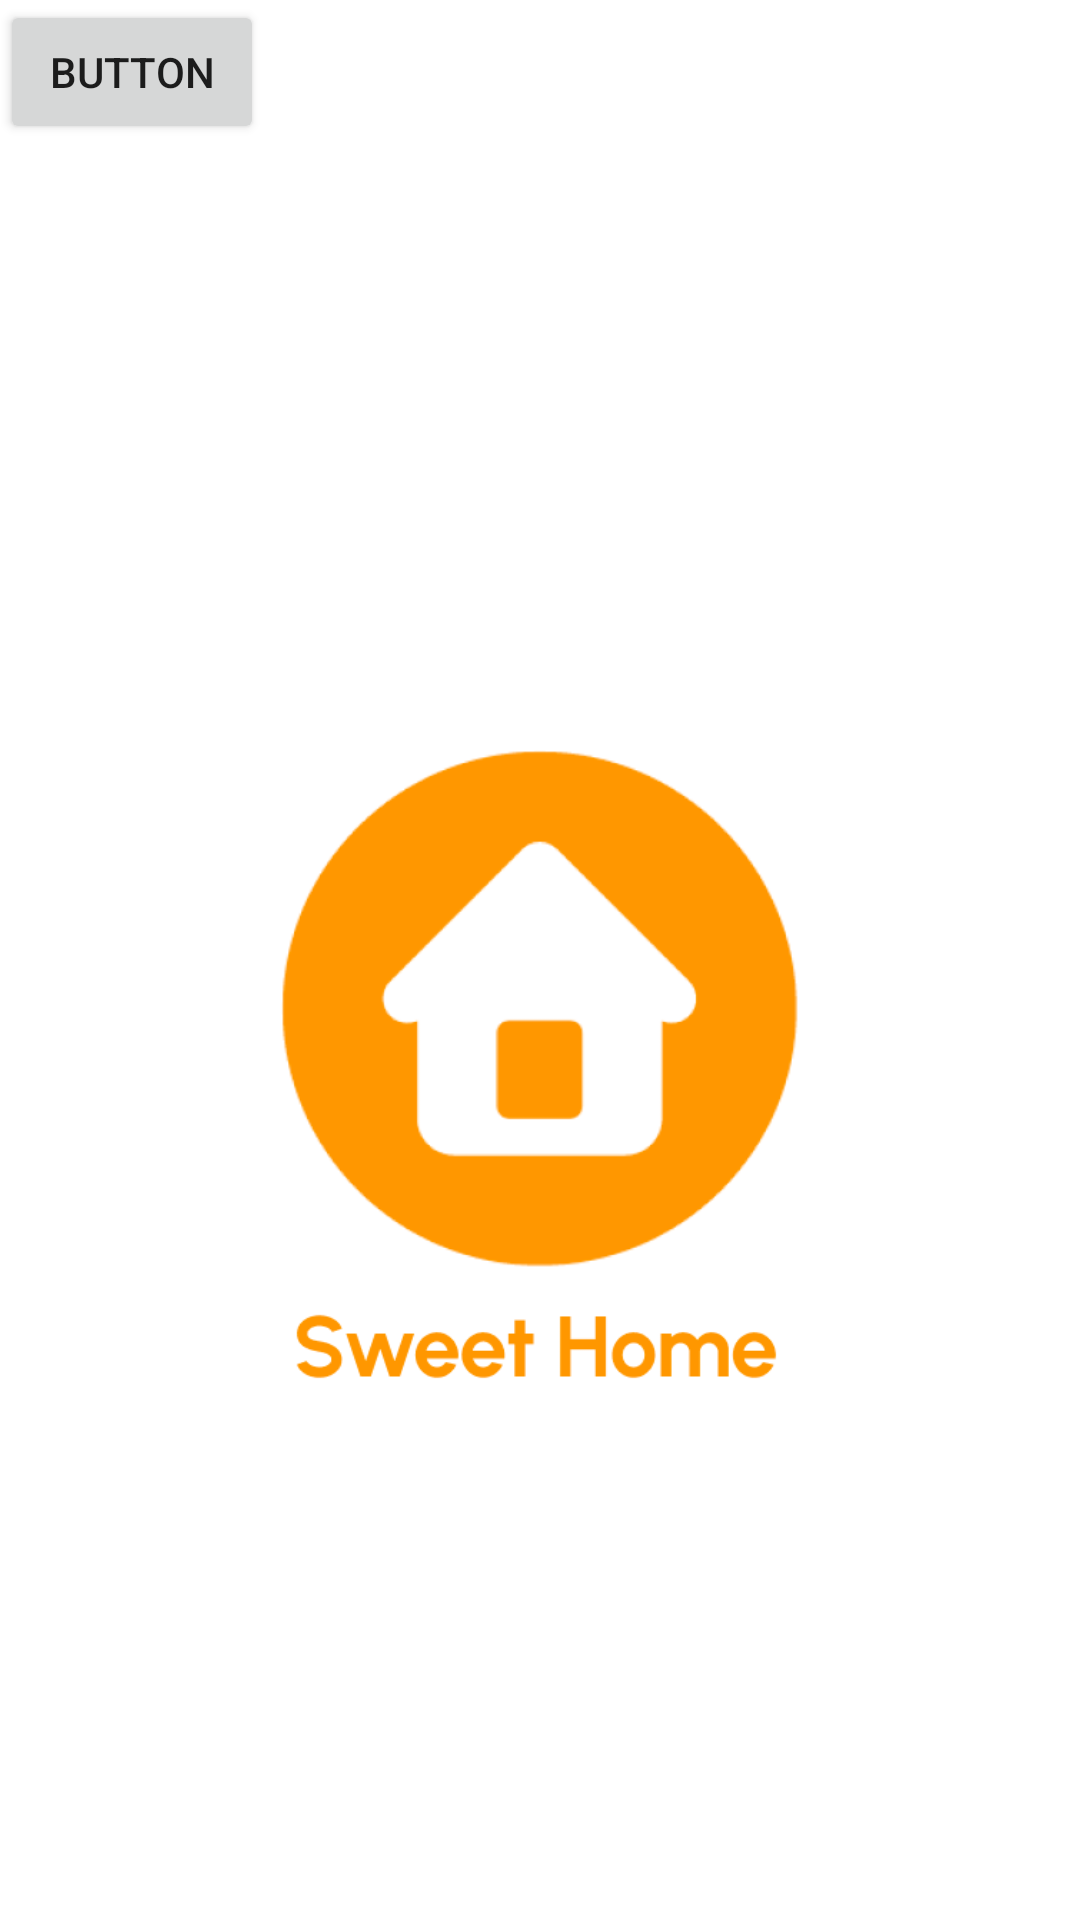

Android layout source for this screen:
<!-- AndroidManifest.xml: application theme Theme.HomeRentalApp -->
<!-- res/layout/activity_main.xml -->
<?xml version="1.0" encoding="utf-8"?>
<androidx.constraintlayout.widget.ConstraintLayout xmlns:android="http://schemas.android.com/apk/res/android"
    xmlns:app="http://schemas.android.com/apk/res-auto"
    xmlns:tools="http://schemas.android.com/tools"
    android:layout_width="match_parent"
    android:layout_height="match_parent"
    tools:context=".MainActivity">

    <ImageView
        android:id="@+id/imageView"
        android:layout_width="306dp"
        android:layout_height="514dp"
        android:layout_marginTop="32dp"
        app:layout_constraintBottom_toBottomOf="parent"
        app:layout_constraintEnd_toEndOf="parent"
        app:layout_constraintHorizontal_bias="0.5"
        app:layout_constraintStart_toStartOf="parent"
        app:layout_constraintTop_toTopOf="parent"
        app:layout_constraintVertical_bias="0.504"
        app:srcCompat="@drawable/img"
        tools:ignore="MissingConstraints" />

    <androidx.constraintlayout.widget.Guideline
        android:id="@+id/guideline"
        android:layout_width="wrap_content"
        android:layout_height="wrap_content"
        android:orientation="horizontal"
        app:layout_constraintGuide_begin="20dp" />

    <androidx.constraintlayout.widget.Guideline
        android:id="@+id/guideline2"
        android:layout_width="wrap_content"
        android:layout_height="wrap_content"
        android:orientation="vertical"
        app:layout_constraintGuide_begin="20dp" />

    <Button
        android:id="@+id/button"
        android:layout_width="wrap_content"
        android:layout_height="wrap_content"
        android:text="Button"
        tools:layout_editor_absoluteX="158dp"
        tools:layout_editor_absoluteY="656dp"
        tools:ignore="MissingConstraints" />

</androidx.constraintlayout.widget.ConstraintLayout>
<!-- resources referenced by this layout -->
<resources>
  <!-- drawable img: png bitmap (drawable, 20173 bytes) -->
  <style name="Theme.HomeRentalApp" parent="Theme.MaterialComponents.DayNight.DarkActionBar">
          
  
          <item name="colorPrimary">@color/purple_500</item>
          <item name="colorPrimaryVariant">@color/purple_700</item>
          <item name="colorOnPrimary">@color/white</item>
          
          <item name="colorSecondary">@color/teal_200</item>
          <item name="colorSecondaryVariant">@color/teal_700</item>
          <item name="colorOnSecondary">@color/black</item>
          
          <item name="android:statusBarColor">?attr/colorPrimaryVariant</item>
          
      </style>
  <color name="purple_500">#FF6200EE</color>
  <color name="purple_700">#FF3700B3</color>
  <color name="white">#FFFFFFFF</color>
  <color name="teal_200">#FF03DAC5</color>
  <color name="teal_700">#FF018786</color>
  <color name="black">#FF000000</color>
</resources>
